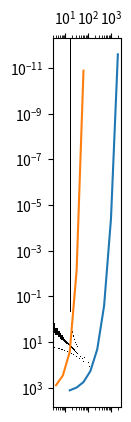

This figure's Python source:
import numpy as np
import numpy.linalg as la
from matplotlib import pyplot as pt

n=16
T = 2*np.eye(n)-np.diag(np.ones(n-1),1)-np.diag(np.ones(n-1),-1)
A = np.kron(np.eye(n),T)+np.kron(T,np.eye(n))
pt.spy(A)

h = 1/(n-1)
b = h*np.arange(0,n*n)
x = la.solve(A,b)

d = np.diag(A)
D = np.diag(d)
L = np.tril(A,-1)
U = np.triu(A,1)
la.norm(A-(D+L+U))

def jacobi(niter,x0):
    xi = x0
    for i in range(niter):
        xi = np.diag(1./d)@(b-(L+U)@xi)
    return xi

niters = np.asarray(2**np.arange(4,12),dtype=int)

x0 = np.random.random(n*n)

jacobi_results = []
err = []

for niter in niters:
    jacobi_results.append(jacobi(niter,x0.copy()))
    err.append(la.norm(jacobi_results[-1]-x))

pt.plot(niters,err)
pt.yscale('log')
pt.xscale('log')

def cg(A,b,niter,x0):
    rk = b - A @ x0
    sk = rk
    xk = x0
    for i in range(niter):
        alpha = np.inner(rk,rk)/np.inner(sk, A @ sk)
        xk1 = xk + alpha * sk
        rk1 = rk - alpha * A @ sk
        beta = np.inner(rk1,rk1)/np.inner(rk,rk)
        sk1 = rk1 + beta*sk
        rk = rk1
        xk = xk1
        sk = sk1
    return xk

iters = np.asarray(2**np.arange(2,7),dtype=int)

x0 = np.random.random(n*n)

cg_results = []
err = []

for niter in iters:
    cg_results.append(cg(A,b,niter,x0.copy()))
    err.append(la.norm(cg_results[-1]-x))

pt.plot(iters,err)
pt.yscale('log')
pt.xscale('log')

